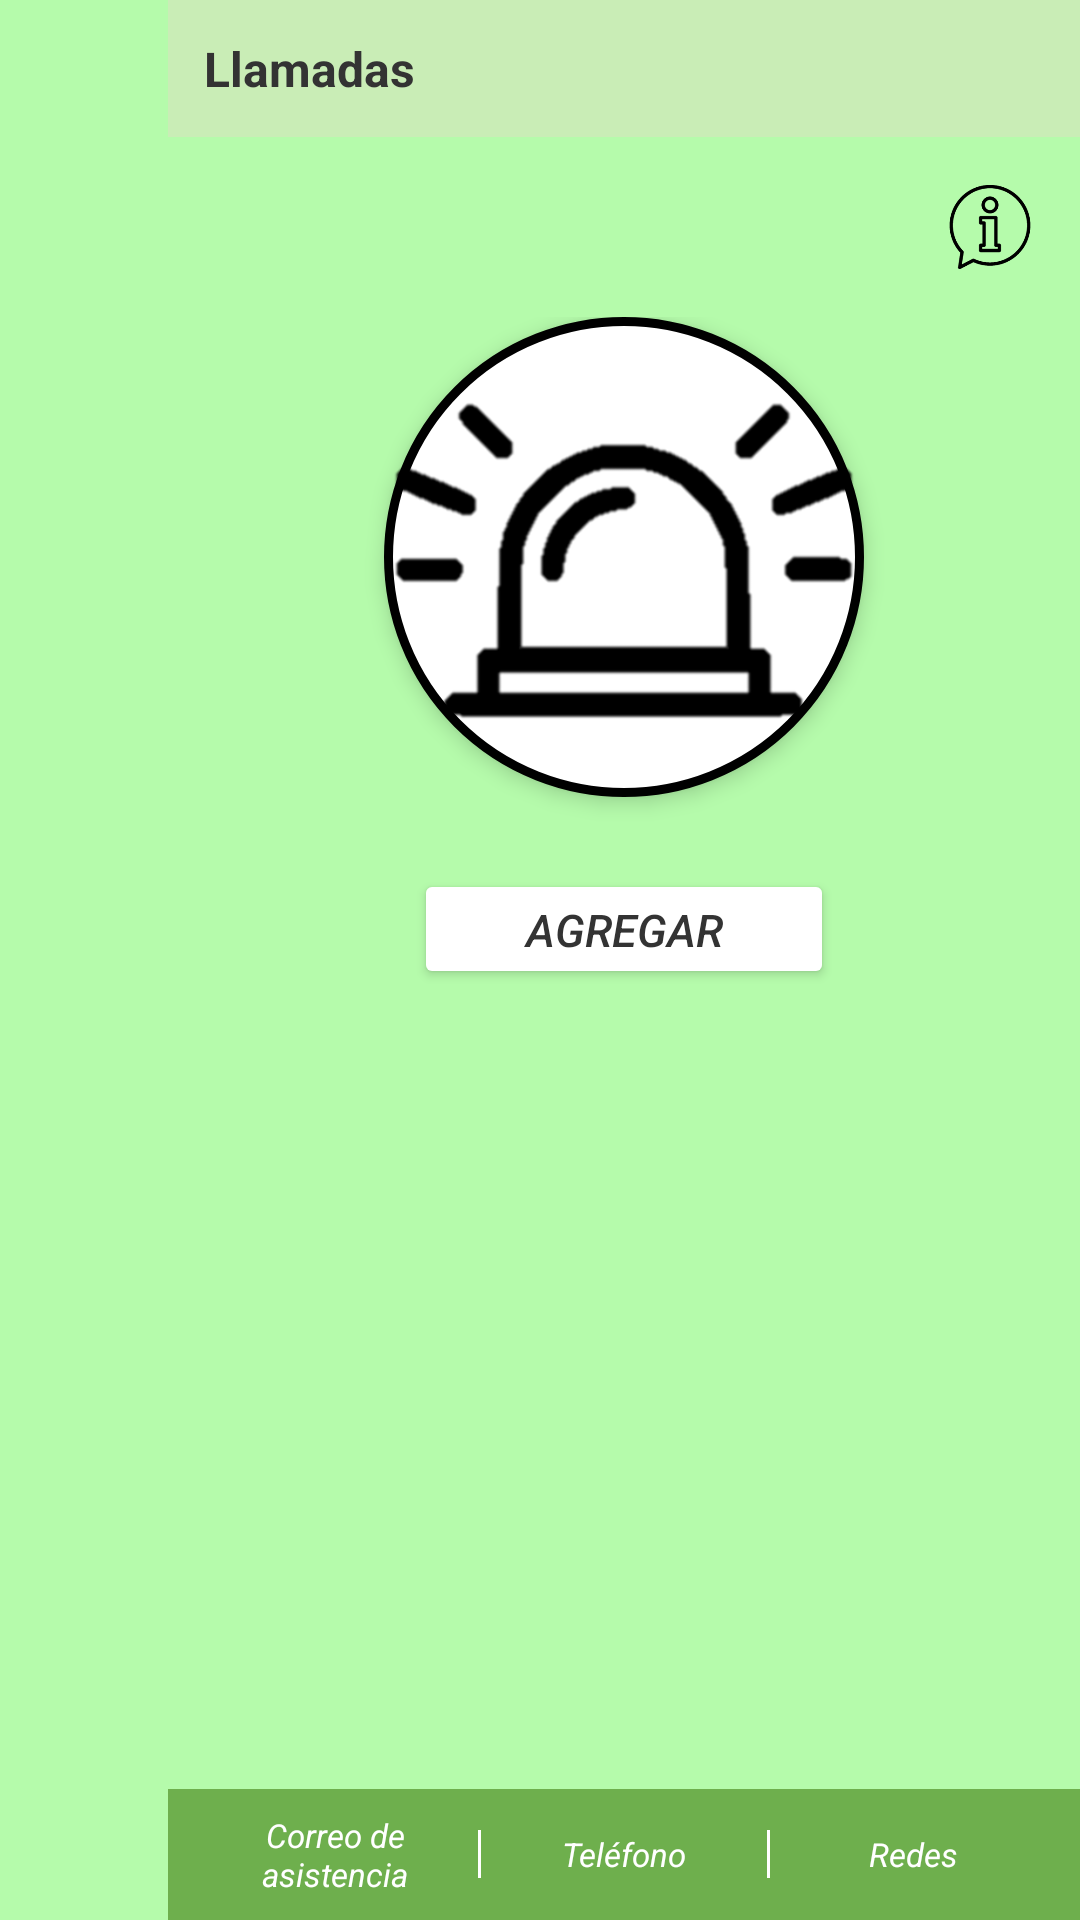

Reconstruct the res/layout file that produces this screen, plus the resources it refers to.
<!-- AndroidManifest.xml: application theme Theme.DiabHelp -->
<!-- res/layout/activity_llamadas.xml -->
<?xml version="1.0" encoding="utf-8"?>
<androidx.drawerlayout.widget.DrawerLayout
    xmlns:android="http://schemas.android.com/apk/res/android"
    xmlns:app="http://schemas.android.com/apk/res-auto"
    xmlns:tools="http://schemas.android.com/tools"
    android:id="@+id/drawerLayout"
    android:layout_width="match_parent"
    android:layout_height="match_parent"
    tools:context=".llamadas">

    
    <LinearLayout
        android:layout_width="match_parent"
        android:layout_height="match_parent"
        android:orientation="vertical"
        android:background="@color/fondo">

        
        <TextView
            android:layout_width="match_parent"
            android:layout_height="wrap_content"
            android:text="Llamadas"
            android:textSize="16sp"
            android:textColor="@color/letras"
            android:textStyle="bold"
            android:padding="12dp"
            android:layout_marginStart="56dp"
            android:background="@color/fondo2"/>

        
        <LinearLayout
            android:layout_width="match_parent"
            android:layout_height="0dp"
            android:layout_weight="1"
            android:orientation="vertical"
            android:layout_marginStart="56dp"
            android:padding="16dp"
            android:gravity="top|end">

            
            <ImageButton
                android:id="@+id/btnInfo"
                android:layout_width="28dp"
                android:layout_height="28dp"
                android:src="@drawable/imformacion"
                android:background="@android:color/transparent"
                android:scaleType="centerInside"
                android:contentDescription="Información"
                android:layout_gravity="end"
                android:layout_marginBottom="16dp"/>

            
            <LinearLayout
                android:layout_width="match_parent"
                android:layout_height="wrap_content"
                android:orientation="vertical"
                android:gravity="center">

                <ImageButton
                    android:id="@+id/btnAlerta"
                    android:layout_width="160dp"
                    android:layout_height="160dp"
                    android:layout_marginBottom="24dp"
                    android:background="@drawable/boton_circular"
                    android:contentDescription="Llamada de emergencia"
                    android:elevation="4dp"
                    android:scaleType="centerInside"
                    android:src="@drawable/sirena" />

                
                <Button
                    android:id="@+id/btnAgregar"
                    android:layout_width="140dp"
                    android:layout_height="40dp"
                    android:text="Agregar"
                    android:textSize="15sp"
                    android:textColor="@color/letras"
                    android:textStyle="italic"
                    android:backgroundTint="@color/white"
                    app:cornerRadius="20dp"/>

            </LinearLayout>

        </LinearLayout>

        
        <LinearLayout
            android:layout_width="match_parent"
            android:layout_height="wrap_content"
            android:orientation="horizontal"
            android:background="@color/fondo3"
            android:padding="8dp"
            android:gravity="center"
            android:layout_marginStart="56dp">

            <TextView
                android:layout_width="0dp"
                android:layout_height="wrap_content"
                android:layout_weight="1"
                android:text="Correo de asistencia"
                android:textSize="11sp"
                android:textColor="@color/white"
                android:textStyle="italic"
                android:gravity="center"/>

            <View
                android:layout_width="1dp"
                android:layout_height="16dp"
                android:background="@color/white"/>

            <TextView
                android:layout_width="0dp"
                android:layout_height="wrap_content"
                android:layout_weight="1"
                android:text="Teléfono"
                android:textSize="11sp"
                android:textColor="@color/white"
                android:textStyle="italic"
                android:gravity="center"/>

            <View
                android:layout_width="1dp"
                android:layout_height="16dp"
                android:background="@color/white"/>

            <TextView
                android:layout_width="0dp"
                android:layout_height="wrap_content"
                android:layout_weight="1"
                android:text="Redes"
                android:textSize="11sp"
                android:textColor="@color/white"
                android:textStyle="italic"
                android:gravity="center"/>
        </LinearLayout>
    </LinearLayout>

    
    <LinearLayout
        android:layout_width="56dp"
        android:layout_height="match_parent"
        android:layout_gravity="start"
        android:orientation="vertical"
        android:background="@color/fondo2"
        android:paddingTop="16dp"
        android:paddingBottom="16dp"
        android:gravity="top|center_horizontal">

        <ImageButton
            android:id="@+id/menuUsuario"
            android:layout_width="40dp"
            android:layout_height="40dp"
            android:layout_marginBottom="16dp"
            android:src="@drawable/logo"
            android:background="@android:color/transparent"
            android:scaleType="centerInside"
            android:contentDescription="Usuario"/>

        <ImageButton
            android:id="@+id/menuInformacion"
            android:layout_width="40dp"
            android:layout_height="40dp"
            android:layout_marginBottom="16dp"
            android:src="@drawable/imformacion"
            android:background="@android:color/transparent"
            android:scaleType="centerInside"
            android:contentDescription="Información"/>

        <ImageButton
            android:id="@+id/menuInstitucion"
            android:layout_width="40dp"
            android:layout_height="40dp"
            android:layout_marginBottom="16dp"
            android:src="@drawable/institucion"
            android:background="@android:color/transparent"
            android:scaleType="centerInside"
            android:contentDescription="Institución"/>

        <ImageButton
            android:id="@+id/menuCalculadora"
            android:layout_width="40dp"
            android:layout_height="40dp"
            android:layout_marginBottom="16dp"
            android:src="@drawable/calculadora"
            android:background="@android:color/transparent"
            android:scaleType="centerInside"
            android:contentDescription="Calculadora"/>

        <ImageButton
            android:id="@+id/menuCalendario"
            android:layout_width="40dp"
            android:layout_height="40dp"
            android:layout_marginBottom="16dp"
            android:src="@drawable/calendario"
            android:background="@android:color/transparent"
            android:scaleType="centerInside"
            android:contentDescription="Calendario"/>

        <ImageButton
            android:id="@+id/menuTelefono"
            android:layout_width="40dp"
            android:layout_height="40dp"
            android:layout_marginBottom="16dp"
            android:src="@drawable/telefono"
            android:background="@android:color/transparent"
            android:scaleType="centerInside"
            android:contentDescription="Teléfono"/>

        <ImageButton
            android:id="@+id/menuCamara"
            android:layout_width="40dp"
            android:layout_height="40dp"
            android:src="@drawable/camara"
            android:background="@android:color/transparent"
            android:scaleType="centerInside"
            android:contentDescription="Cámara"/>
    </LinearLayout>

</androidx.drawerlayout.widget.DrawerLayout>
<!-- resources referenced by this layout -->
<resources>
  <color name="fondo">#B5FBAB</color>
  <color name="fondo2">#C9EDB6</color>
  <color name="fondo3">#6EAF4D</color>
  <color name="letras">#333333</color>
  <color name="white">#FFFFFFFF</color>
  <!-- drawable boton_circular (drawable) -->
  <?xml version="1.0" encoding="utf-8"?>
  <shape xmlns:android="http://schemas.android.com/apk/res/android"
      android:shape="oval">
      <solid android:color="@color/white" />
      <stroke
          android:width="3dp"
          android:color="@color/black" />
      <size
          android:width="160dp"
          android:height="160dp" />
  </shape>
  <!-- drawable calculadora: png bitmap (drawable, 3074 bytes) -->
  <!-- drawable calendario: png bitmap (drawable, 3264 bytes) -->
  <!-- drawable camara: png bitmap (drawable, 4169 bytes) -->
  <!-- drawable imformacion: png bitmap (drawable, 6508 bytes) -->
  <!-- drawable institucion: png bitmap (drawable, 4976 bytes) -->
  <!-- drawable logo: png bitmap (drawable, 71501 bytes) -->
  <!-- drawable sirena: png bitmap (drawable, 16262 bytes) -->
  <!-- drawable telefono: png bitmap (drawable, 5081 bytes) -->
  <style name="Theme.DiabHelp" parent="Base.Theme.DiabHelp" />
  <color name="black">#FF000000</color>
  <style name="Base.Theme.DiabHelp" parent="Theme.Material3.DayNight.NoActionBar">
          
          
      </style>
</resources>
